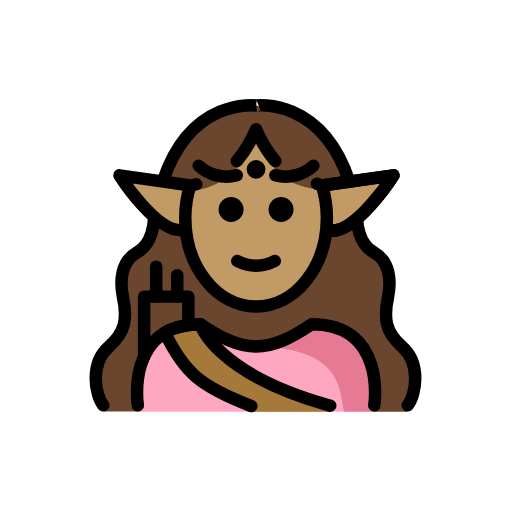
t = 0.00 s
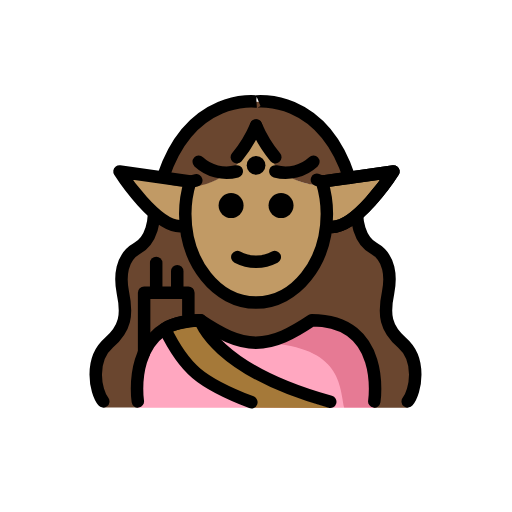
t = 0.79 s
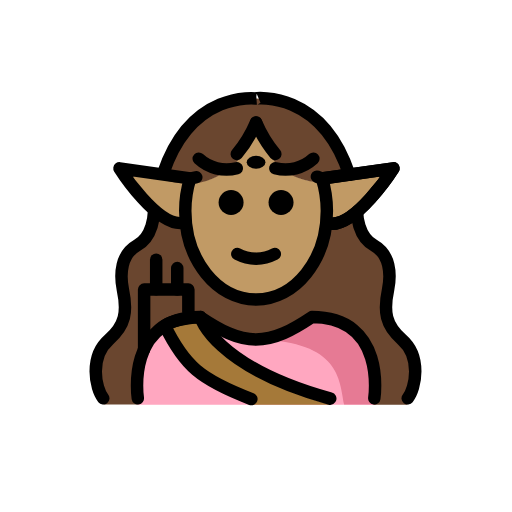
t = 1.43 s
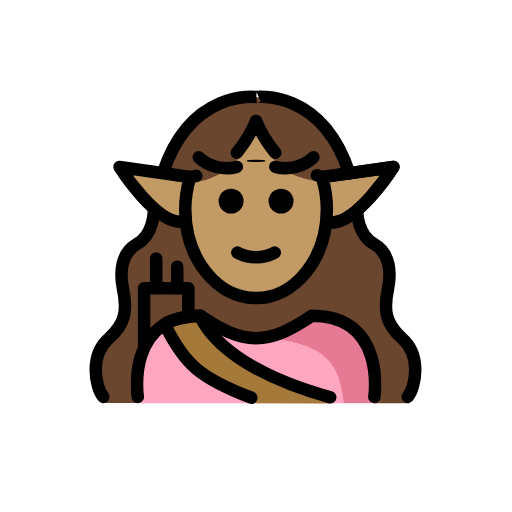
t = 2.10 s
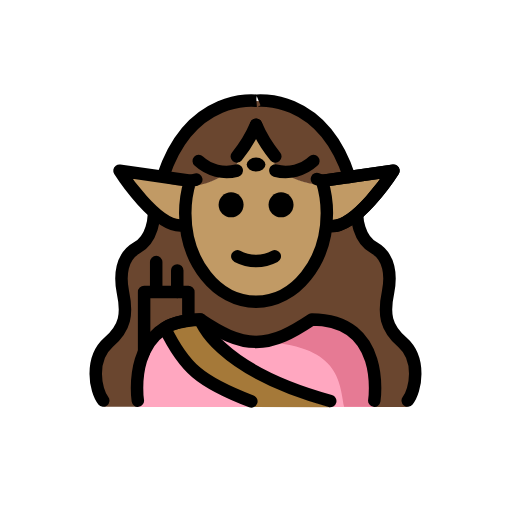
t = 2.85 s
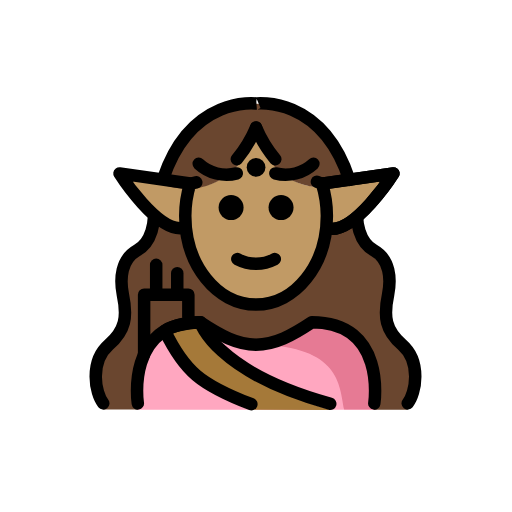
t = 3.41 s

The animated SVG that drew these frames (rendered in a browser with its animation timeline set to each time). Animation: 2 SMIL elements (animateTransform=2); one cycle of 4.20 s, repeats indefinitely.

<?xml version='1.0' encoding='utf-8'?>
<svg xmlns="http://www.w3.org/2000/svg" id="emoji" viewBox="-5 -5 82 82" width="200" height="200" role="img">
  <title>OpenMoji: woman elf: medium skin tone</title><g><g id="color">
    <path fill="#ffa7c0" d="M54.9246,60.9315s2-14.0268-10-14.0268c-3.1919,2.1279-5.9264,3.5984-9,3.5921h.125c-3.0736.0063-5.8082-1.4642-9-3.5921-12,0-10,14.0268-10,14.0268Z" />
    <path fill="#e67a94" d="M45.3106,46.9047a18.0129,18.0129,0,0,1-8.9375,3.5885c13.0625.4115,12.9775,6.395,13.74,10.395h5.1129S57.3106,46.9047,45.3106,46.9047Z" />
    <polyline fill="#6a462f" points="18.058 52.064 18.058 42.499 25.143 42.499 25.143 46.063" />
    <path fill="#a57939" d="M47.97,60.9583C29.4706,55.8225,27.05,46.9047,27.05,46.9047s-4.2.2046-5.6776,1.3537c3.1163,6.4287,5.9346,9.5505,14.1044,12.6807" />
  </g>
  <g id="skin">
    <path fill="#c19a65" d="M38.1556,20.7562a9.3946,9.3946,0,0,1-2.18-5.054c-.028,0-.0549-.0052-.0829-.0052a8.2719,8.2719,0,0,1-1.98,5.0591,10.8766,10.8766,0,0,1-8.7937,4.7087,17.3993,17.3993,0,0,0-.5656,4.4052c0,7.8277,5.0765,14.1732,11.3386,14.1732S47.231,37.6977,47.231,29.87a17.3453,17.3453,0,0,0-.6258-4.6109A9.7529,9.7529,0,0,1,38.1556,20.7562Z" />
    <path fill="#c19a65" d="M46.6784,24.6989l11.45-1.6359s-6.2678,9.8488-10.494,8.7989" />
    <path fill="#c19a65" d="M25.5687,24.68,14.2512,23.063S20.44,32.7981,24.6175,31.76" />
  </g>
  <g id="hair">
    <path fill="#6a462f" d="M35.8617,11.9194A15.35,15.35,0,0,0,20.7253,24.765c8.8261,3.0574,13.1564-3.9388,13.1564-3.9388a8.2716,8.2716,0,0,0,1.98-5.0592h.0826a9.3969,9.3969,0,0,0,2.18,5.0592s3.413,6.46,12.8727,3.93A15.3509,15.3509,0,0,0,35.8617,11.9194Z" />
    <path fill="#6a462f" d="M47.2631,32.3374l4.8794-1.5357s-.943,1.64,1.023,3.999C54.8648,36.84,58.31,38.54,57.38,42.0739a9.8857,9.8857,0,0,0,2.8549,9.9242c3.4065,3.23.0162,8.9354.0162,8.9354H54.8394c1.767-13.95-9.5789-13.8569-9.5789-13.8569-10.4159,8.0909-17.3908,0-17.3908,0l-2.139.372-.093-4.371-7.6259-.186.2789,9.3-1.2285,8.7H11.6085c-3.19-7.3723-.3577-8.8028,1.5455-11.1139,1.4022-1.7026,1.7421-7.0244,1.7421-7.0244s-1.7374-3.9066,2.4935-7.603c3.5625-3.1125,2.4133-4.8758,2.4133-4.8758L24.57,32.4385S28.895,44.64,35.4185,44.08c7.2879-.6255,10.248-3.8931,11.8446-11.7429" />
  </g>
  <g id="line">
    <path d="M42.0105,28.5516a2,2,0,1,1-2-2,2.0007,2.0007,0,0,1,2,2" />
    <path d="M34.0105,28.5516a2,2,0,1,1-2-2,2.0007,2.0007,0,0,1,2,2" />
    <path d="M36.01,38.554a7.6528,7.6528,0,0,1-3.4473-.8579,1,1,0,0,1,.8945-1.7891,5.3774,5.3774,0,0,0,5.1055,0,1,1,0,1,1,.8945,1.7891A7.6524,7.6524,0,0,1,36.01,38.554Z" />
    <path fill="none" stroke="#000" stroke-linecap="round" stroke-linejoin="round" stroke-width="2" d="M50.9578,24.1129C46.4844,10.4921,36.01,11.8916,36.01,11.8916S25.6572,10.5082,21.1412,23.878" />
    <path fill="none" stroke="#000" stroke-linecap="round" stroke-linejoin="round" stroke-width="2" d="M25.4555,24.6987,14.138,23.0816s6.1889,9.7351,10.3663,8.6973" />
    <path fill="none" stroke="#000" stroke-linecap="round" stroke-linejoin="round" stroke-width="2" d="M46.5652,24.7175l11.45-1.6359s-6.2678,9.8488-10.494,8.7989" />
    <g transform="translate(36.0104 22.1129)"><g><g transform="translate(-36.0104 -22.1129)"><circle cx="36.0104" cy="22.1129" r="1.5" />
    </g><animateTransform attributeName="transform" type="scale" values="1 1;1 1;1 .12;1 1;1 1" dur="4.2s" repeatCount="indefinite" /></g></g><path fill="none" stroke="#000" stroke-linecap="round" stroke-linejoin="round" stroke-width="2" d="M36.01,15.7392a20.4581,20.4581,0,0,1-3.08,5.0592" />
    <path fill="none" stroke="#000" stroke-linecap="round" stroke-linejoin="round" stroke-width="2" d="M36.01,15.7392a20.4558,20.4558,0,0,0,3.08,5.0592" />
    <polyline fill="none" stroke="#000" stroke-linecap="round" stroke-linejoin="round" stroke-width="2" points="18.082 52.072 18.082 42.506 25.167 42.506 25.167 46.071" />
    <line x1="20.0159" x2="20.0159" y1="42.4677" y2="37.7245" fill="none" stroke="#000" stroke-linecap="round" stroke-linejoin="round" stroke-width="2" />
    <line x1="23.3874" x2="23.3874" y1="42.5065" y2="39.0652" fill="none" stroke="#000" stroke-linecap="round" stroke-linejoin="round" stroke-width="2" />
    <path fill="none" stroke="#000" stroke-linecap="round" stroke-linejoin="round" stroke-width="2" d="M54.9479,59.9124s2-13-10-13c-3.1919,2.1279-5.9264,3.5984-9,3.5921h.125c-3.0736.0063-5.8082-1.4642-9-3.5921-12,0-10,13-10,13" />
    <path fill="none" stroke="#000" stroke-linecap="round" stroke-linejoin="round" stroke-width="2" d="M26.4333,24.51l-.9825.2293a17.29,17.29,0,0,0-.779,5.1733c0,7.8276,5.0765,14.1732,11.3386,14.1732S47.349,37.74,47.349,29.9124a17.29,17.29,0,0,0-.7791-5.1733l-.8123-.3239" />
    <path fill="none" stroke="#000" stroke-linecap="round" stroke-linejoin="round" stroke-width="2" d="M46.5652,24.7175l11.45-1.6359s-6.2678,9.8488-10.494,8.7989" />
    <path fill="none" stroke="#000" stroke-linecap="round" stroke-linejoin="round" stroke-width="2" d="M47.89,59.9691C29.3908,54.8333,27.0729,46.9124,27.0729,46.9124s-4.2.2046-5.6776,1.3537c3.1163,6.4287,5.69,8.6387,13.86,11.7689" />
    <path fill="none" stroke="#000" stroke-linecap="round" stroke-linejoin="round" stroke-width="2" d="M19.6347,30.2912s-.06,3.717-2.7115,5.1447c-2.5417,1.4408-2.7524,4.5177-2.2435,7.0705.7479,3.5353.4079,5.7108-2.2435,8.0223-3.12,2.72-2.1923,7.7515-.9,9.3831" />
    <path fill="none" stroke="#000" stroke-linecap="round" stroke-linejoin="round" stroke-width="2" d="M26.8294,21.54a6.5528,6.5528,0,0,0,6.0977,1.5354" />
    <path fill="none" stroke="#000" stroke-linecap="round" stroke-linejoin="round" stroke-width="2" d="M45.19,21.54a6.5525,6.5525,0,0,1-6.0976,1.5354" />
    <path fill="none" stroke="#000" stroke-linecap="round" stroke-linejoin="round" stroke-width="2" d="M52.2,30.2912s.06,3.717,2.7115,5.1447c2.5417,1.4408,2.7524,4.5177,2.2435,7.0705-.7478,3.5353-.4079,5.7108,2.2435,8.0223,3.12,2.72,2.1923,7.7515.9006,9.3831" />
  </g>
<animateTransform attributeName="transform" type="translate" values="0 0;0 -1.5;0 0" dur="3.8s" repeatCount="indefinite" /></g></svg>
